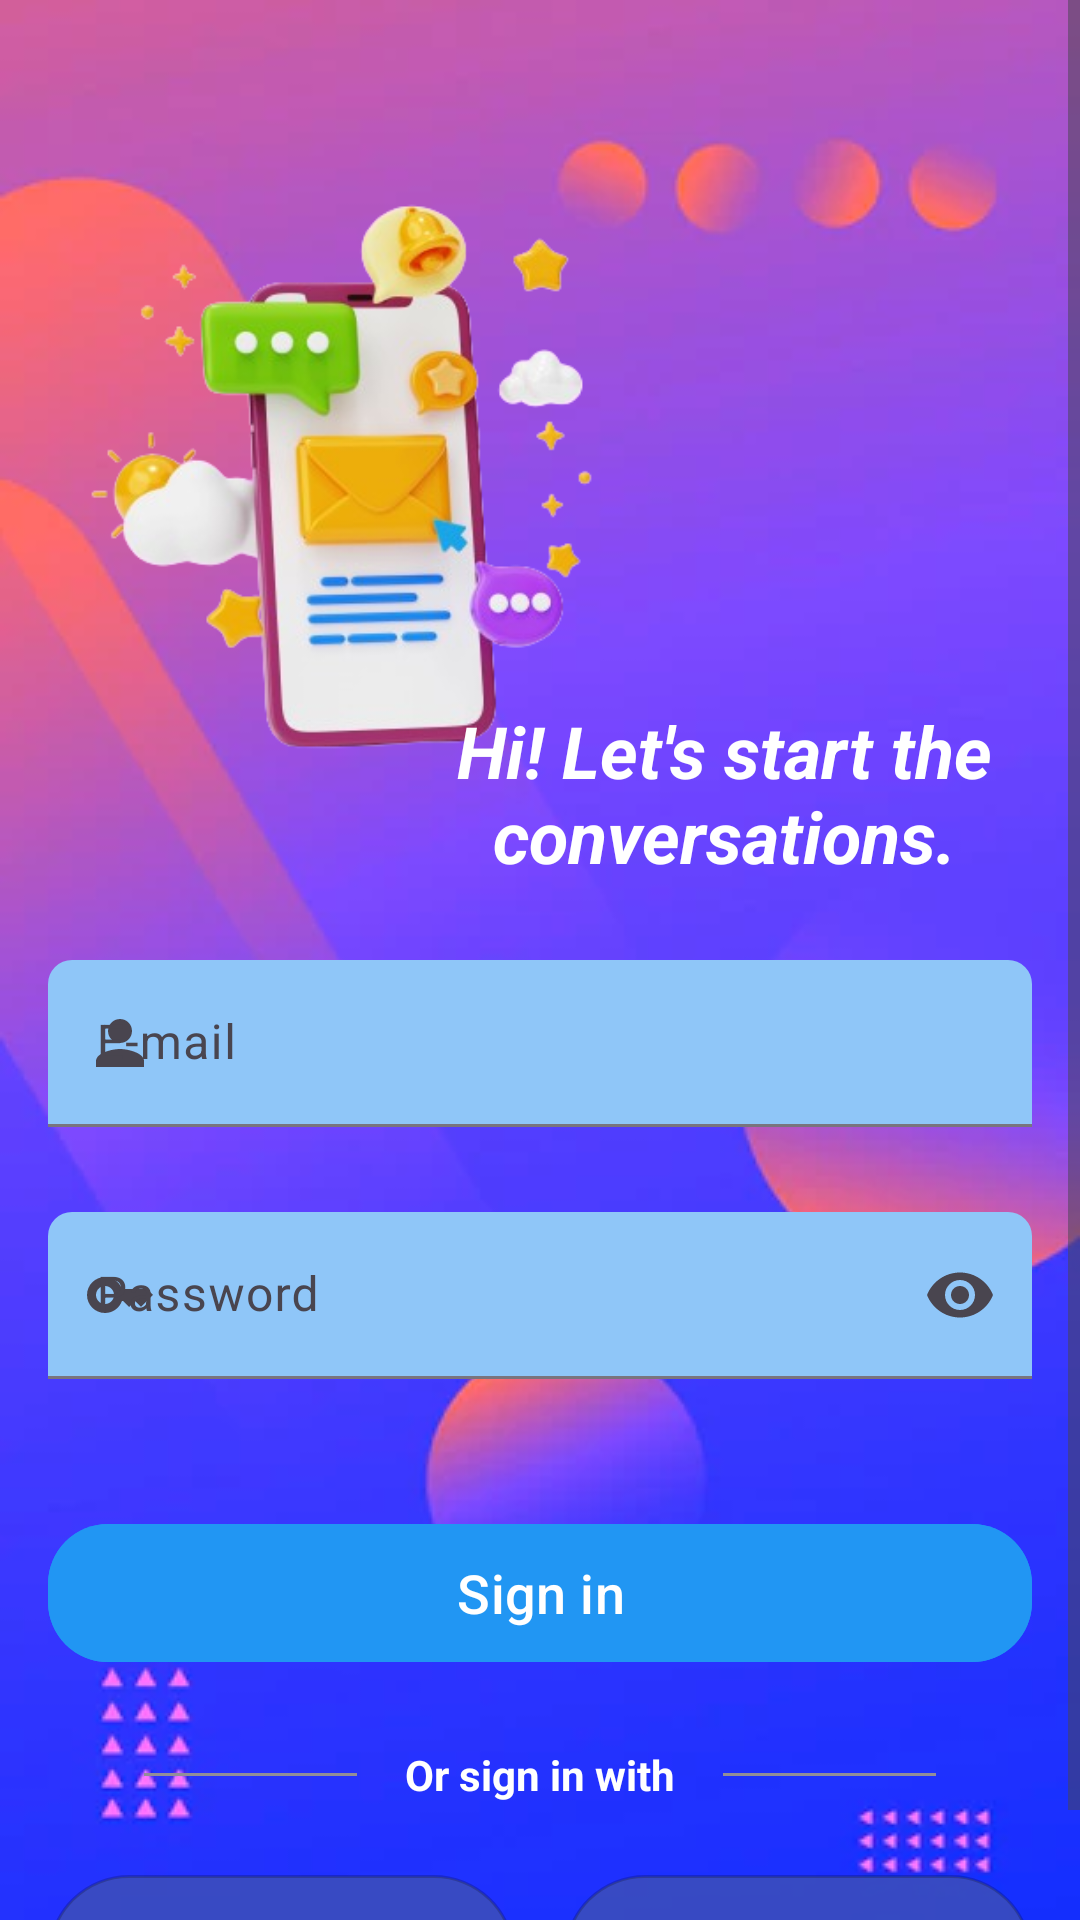

Here is an Android app screen rendered from its layout file. Give the layout XML and the strings, colors and styles it references.
<!-- AndroidManifest.xml: application theme Theme.AndroidChatApp -->
<!-- res/layout/activity_sign_in.xml -->
<?xml version="1.0" encoding="utf-8"?>
<FrameLayout xmlns:android="http://schemas.android.com/apk/res/android"
    xmlns:app="http://schemas.android.com/apk/res-auto"
    xmlns:tools="http://schemas.android.com/tools"
    android:layout_width="match_parent"
    android:layout_height="match_parent">

    <ScrollView
        android:layout_width="match_parent"
        android:layout_height="match_parent"
        android:background="@drawable/bg_signup_screen"
        tools:context=".ui.activities.SignInActivity">

        <LinearLayout
            android:layout_width="match_parent"
            android:layout_height="wrap_content"
            android:orientation="vertical">

            <androidx.constraintlayout.widget.ConstraintLayout
                android:layout_width="match_parent"
                android:layout_height="wrap_content">

                <ImageView
                    android:layout_width="match_parent"
                    android:layout_height="wrap_content"
                    android:contentDescription="@string/image_desc"
                    android:src="@drawable/signup_screen_thumbnail"
                    app:layout_constraintTop_toTopOf="parent"
                    tools:layout_editor_absoluteX="0dp" />

                <TextView
                    android:layout_width="205dp"
                    android:layout_height="66dp"
                    android:layout_marginEnd="16dp"
                    android:layout_marginBottom="20dp"
                    android:text="@string/welcome"
                    android:textAlignment="center"
                    android:textColor="@color/white"
                    android:textSize="24sp"
                    android:textStyle="bold|italic"
                    app:layout_constraintBottom_toBottomOf="parent"
                    app:layout_constraintEnd_toEndOf="parent" />
            </androidx.constraintlayout.widget.ConstraintLayout>

            <LinearLayout
                android:layout_width="match_parent"
                android:layout_height="wrap_content"
                android:orientation="vertical"
                android:paddingHorizontal="16dp">

                <com.google.android.material.textfield.TextInputLayout
                    style="?attr/textInputFilledStyle"
                    android:layout_width="match_parent"
                    android:layout_height="wrap_content"
                    app:boxBackgroundColor="#802196F3"
                    app:boxCornerRadiusTopEnd="8dp"
                    app:boxCornerRadiusTopStart="8dp"
                    app:startIconDrawable="@drawable/baseline_person_24">

                    <com.google.android.material.textfield.TextInputEditText
                        android:id="@+id/emailInput"
                        android:layout_width="match_parent"
                        android:layout_height="wrap_content"
                        android:hint="@string/email"
                        android:inputType="textEmailAddress" />
                </com.google.android.material.textfield.TextInputLayout>

                <TextView
                    android:id="@+id/tvEmailWarning"
                    android:layout_width="match_parent"
                    android:layout_height="wrap_content"
                    android:layout_marginTop="4dp"
                    android:layout_marginBottom="8dp"
                    android:drawablePadding="8dp"
                    android:gravity="center_vertical"
                    android:textColor="@color/warning_color"
                    android:textSize="12sp"
                    android:textStyle="bold"
                    android:visibility="invisible"
                    app:drawableStartCompat="@drawable/baseline_error_24" />

                <com.google.android.material.textfield.TextInputLayout
                    style="?attr/textInputFilledStyle"
                    android:layout_width="match_parent"
                    android:layout_height="wrap_content"
                    app:boxBackgroundColor="#802196F3"
                    app:boxCornerRadiusTopEnd="8dp"
                    app:boxCornerRadiusTopStart="8dp"
                    app:endIconMode="password_toggle"
                    app:startIconDrawable="@drawable/baseline_key_24">

                    <com.google.android.material.textfield.TextInputEditText
                        android:id="@+id/passwordInput"
                        android:layout_width="match_parent"
                        android:layout_height="wrap_content"
                        android:hint="@string/password"
                        android:inputType="textPassword" />
                </com.google.android.material.textfield.TextInputLayout>

                <TextView
                    android:id="@+id/tvPasswordWarning"
                    android:layout_width="match_parent"
                    android:layout_height="wrap_content"
                    android:layout_marginTop="4dp"
                    android:drawablePadding="8dp"
                    android:gravity="center_vertical"
                    android:minLines="2"
                    android:textColor="@color/warning_color"
                    android:textSize="12sp"
                    android:textStyle="bold"
                    android:visibility="invisible"
                    app:drawableStartCompat="@drawable/baseline_error_24" />

                <com.google.android.material.button.MaterialButton
                    android:layout_width="match_parent"
                    android:layout_height="wrap_content"
                    android:layout_marginTop="10dp"
                    android:backgroundTint="@color/blue"
                    android:minHeight="@dimen/login_btn_min_height"
                    android:onClick="signInWithEmailAndPassword"
                    android:text="@string/sign_in"
                    android:textColor="@color/white"
                    android:textSize="@dimen/login_btn_text_size"
                    app:cornerRadius="20dp" />

                <androidx.constraintlayout.widget.ConstraintLayout
                    android:layout_width="match_parent"
                    android:layout_height="wrap_content"
                    android:layout_marginVertical="24dp">

                    <View
                        android:layout_width="0dp"
                        android:layout_height="1dp"
                        android:layout_marginStart="32dp"
                        android:background="@color/light_grey"
                        app:layout_constraintBottom_toBottomOf="parent"
                        app:layout_constraintEnd_toStartOf="@id/tvSuggestSignUp"
                        app:layout_constraintStart_toStartOf="parent"
                        app:layout_constraintTop_toTopOf="parent" />

                    <TextView
                        android:id="@+id/tvSuggestSignUp"
                        android:layout_width="wrap_content"
                        android:layout_height="wrap_content"
                        android:paddingHorizontal="16dp"
                        android:text="@string/sign_in_with_others"
                        android:textAlignment="center"
                        android:textColor="@color/white"
                        android:textSize="14sp"
                        android:textStyle="bold"
                        app:layout_constraintEnd_toEndOf="parent"
                        app:layout_constraintStart_toStartOf="parent"
                        app:layout_constraintTop_toTopOf="parent" />

                    <View
                        android:layout_width="0dp"
                        android:layout_height="1dp"
                        android:layout_marginEnd="32dp"
                        android:background="@color/light_grey"
                        app:layout_constraintBottom_toBottomOf="parent"
                        app:layout_constraintEnd_toEndOf="parent"
                        app:layout_constraintStart_toEndOf="@id/tvSuggestSignUp"
                        app:layout_constraintTop_toTopOf="parent" />
                </androidx.constraintlayout.widget.ConstraintLayout>

                <LinearLayout
                    android:layout_width="match_parent"
                    android:layout_height="wrap_content"
                    android:gravity="center"
                    android:orientation="horizontal"
                    android:weightSum="10">

                    <FrameLayout
                        android:layout_width="0dp"
                        android:layout_height="match_parent"
                        android:layout_gravity="center"
                        android:layout_weight="4.75"
                        android:background="@drawable/bg_provider_btn"
                        android:minHeight="@dimen/login_btn_min_height"
                        android:onClick="signInWithFacebook">

                        <TextView
                            android:layout_width="wrap_content"
                            android:layout_height="wrap_content"
                            android:layout_gravity="center"
                            android:drawablePadding="12dp"
                            android:text="@string/facebook"
                            android:textColor="@color/white"
                            android:textSize="16sp"
                            app:drawableStartCompat="@drawable/facebook" />
                    </FrameLayout>

                    <Space
                        android:layout_width="0dp"
                        android:layout_height="wrap_content"
                        android:layout_weight="0.5" />

                    <FrameLayout
                        android:layout_width="0dp"
                        android:layout_height="wrap_content"
                        android:layout_weight="4.75"
                        android:background="@drawable/bg_provider_btn"
                        android:minHeight="@dimen/login_btn_min_height"
                        android:onClick="signInWithGoogle"
                        app:cardCornerRadius="24dp">

                        <TextView
                            android:layout_width="wrap_content"
                            android:layout_height="wrap_content"
                            android:layout_gravity="center"
                            android:drawablePadding="12dp"
                            android:text="@string/google"
                            android:textColor="@color/white"
                            android:textSize="16sp"
                            app:drawableStartCompat="@drawable/google" />
                    </FrameLayout>
                </LinearLayout>
            </LinearLayout>
        </LinearLayout>
    </ScrollView>

    <include
        android:id="@+id/viewLoading"
        layout="@layout/view_loading"
        android:layout_width="match_parent"
        android:layout_height="match_parent"
        android:visibility="gone" />
</FrameLayout>
<!-- res/layout/view_loading.xml (included above) -->
<?xml version="1.0" encoding="utf-8"?>
<FrameLayout xmlns:android="http://schemas.android.com/apk/res/android"
    xmlns:app="http://schemas.android.com/apk/res-auto"
    android:layout_width="match_parent"
    android:layout_height="match_parent">

    <RelativeLayout
        android:id="@+id/coverLayer"
        android:layout_width="match_parent"
        android:layout_height="match_parent"
        android:background="#99000000" />

    <RelativeLayout
        android:layout_width="wrap_content"
        android:layout_height="wrap_content"
        android:layout_gravity="center"
        android:background="@drawable/bg_sign_out_dialog"
        android:padding="50dp">

        <com.google.android.material.progressindicator.CircularProgressIndicator
            android:layout_width="wrap_content"
            android:layout_height="wrap_content"
            android:indeterminate="true"
            app:indicatorColor="@color/blue" />
    </RelativeLayout>
</FrameLayout>
<!-- resources referenced by this layout -->
<resources>
  <color name="blue">#2196F3</color>
  <color name="light_grey">#928E98</color>
  <color name="warning_color">#FFFFC107</color>
  <color name="white">#FFFFFFFF</color>
  <dimen name="login_btn_min_height">54dp</dimen>
  <dimen name="login_btn_text_size">18sp</dimen>
  <!-- drawable baseline_error_24 (drawable) -->
  <vector android:height="16dp" android:tint="#FFC107"
      android:viewportHeight="24" android:viewportWidth="24"
      android:width="16dp" xmlns:android="http://schemas.android.com/apk/res/android">
      <path android:fillColor="@android:color/white" android:pathData="M12,2C6.48,2 2,6.48 2,12s4.48,10 10,10 10,-4.48 10,-10S17.52,2 12,2zM13,17h-2v-2h2v2zM13,13h-2L11,7h2v6z"/>
  </vector>
  <!-- drawable baseline_key_24 (drawable) -->
  <vector android:height="24dp" android:tint="#ABACAB"
      android:viewportHeight="24" android:viewportWidth="24"
      android:width="24dp" xmlns:android="http://schemas.android.com/apk/res/android">
      <path android:fillColor="@android:color/white" android:pathData="M21,10h-8.35C11.83,7.67 9.61,6 7,6c-3.31,0 -6,2.69 -6,6s2.69,6 6,6c2.61,0 4.83,-1.67 5.65,-4H13l2,2l2,-2l2,2l4,-4.04L21,10zM7,15c-1.65,0 -3,-1.35 -3,-3c0,-1.65 1.35,-3 3,-3s3,1.35 3,3C10,13.65 8.65,15 7,15z"/>
  </vector>
  <!-- drawable baseline_person_24 (drawable) -->
  <vector android:height="24dp" android:tint="#ABACAB"
      android:viewportHeight="24" android:viewportWidth="24"
      android:width="24dp" xmlns:android="http://schemas.android.com/apk/res/android">
      <path android:fillColor="@android:color/white" android:pathData="M12,12c2.21,0 4,-1.79 4,-4s-1.79,-4 -4,-4 -4,1.79 -4,4 1.79,4 4,4zM12,14c-2.67,0 -8,1.34 -8,4v2h16v-2c0,-2.66 -5.33,-4 -8,-4z"/>
  </vector>
  <!-- drawable bg_provider_btn (drawable) -->
  <?xml version="1.0" encoding="utf-8"?>
  <selector xmlns:android="http://schemas.android.com/apk/res/android">
      <item android:state_pressed="false">
          <shape android:shape="rectangle">
              <corners android:radius="@dimen/btn_rounded"/>
              <solid android:color="#CC3F51B5"/>
              <stroke android:width="1dp" android:color="#33000000"/>
          </shape>
      </item>
  
      <item android:state_pressed="true">
          <shape android:shape="rectangle">
              <corners android:radius="@dimen/btn_rounded"/>
              <solid android:color="#803F51B5"/>
              <stroke android:width="1dp" android:color="#33000000"/>
          </shape>
      </item>
  </selector>
  <!-- drawable bg_sign_out_dialog (drawable) -->
  <?xml version="1.0" encoding="utf-8"?>
  <selector xmlns:android="http://schemas.android.com/apk/res/android">
      <item>
          <shape android:shape="rectangle">
              <solid android:color="@color/bg_image_picker"/>
              <corners android:radius="16dp"/>
          </shape>
      </item>
  </selector>
  <!-- drawable bg_signup_screen: webp bitmap (drawable, 12544 bytes) -->
  <!-- drawable signup_screen_thumbnail: png bitmap (drawable, 95561 bytes) -->
  <string name="email">E-mail</string>
  <string name="facebook">Facebook</string>
  <string name="google">Google</string>
  <string name="image_desc">An image</string>
  <string name="password">Password</string>
  <string name="sign_in">Sign in</string>
  <string name="sign_in_with_others">Or sign in with</string>
  <string name="welcome">Hi! Let\'s start the conversations.</string>
  <style name="Theme.AndroidChatApp" parent="Base.Theme.AndroidChatApp" />
  <dimen name="btn_rounded">32dp</dimen>
  <color name="bg_image_picker">#DCDCDC</color>
  <style name="Base.Theme.AndroidChatApp" parent="Theme.Material3.DayNight.NoActionBar">
          
          
          <item name="colorPrimaryDark">@color/blue</item>
          <item name="colorPrimary">@color/blue</item>
      </style>
</resources>
